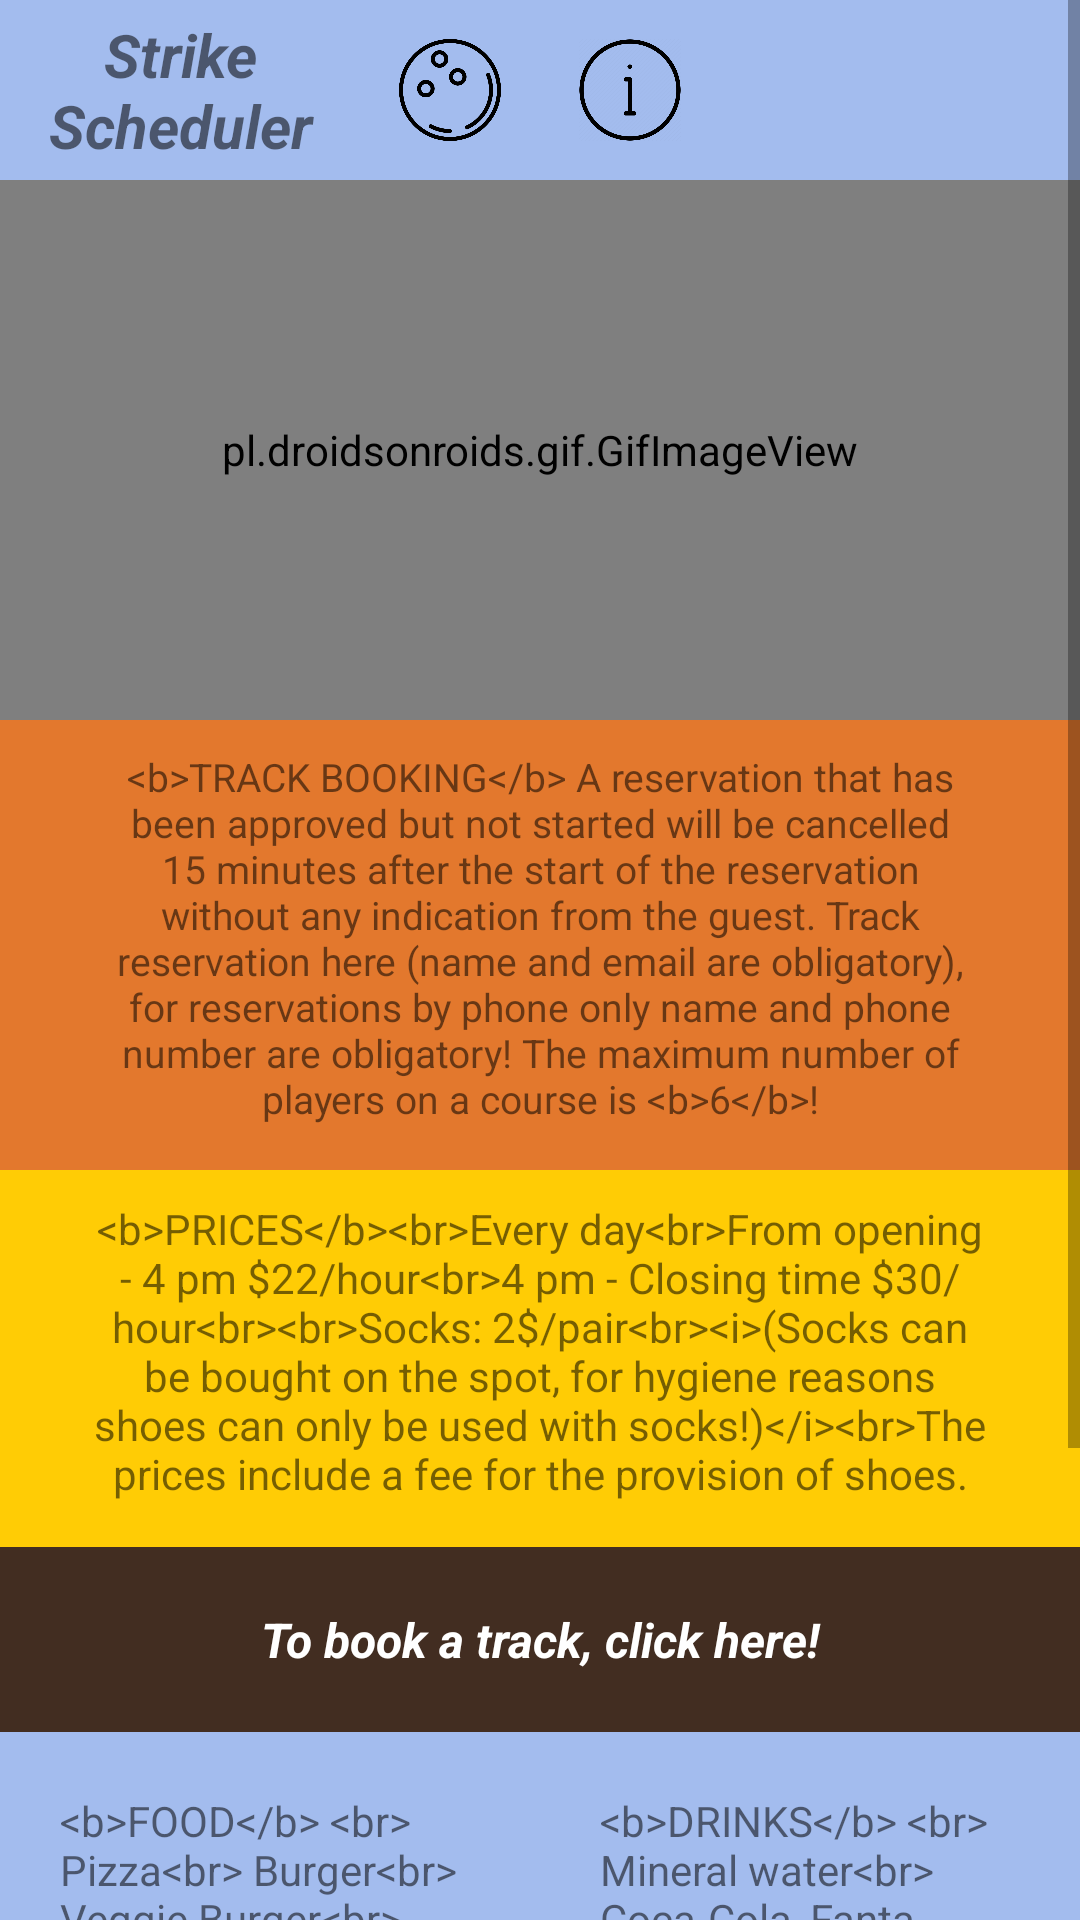

Write the Android layout XML for this screen, with the resource values it uses.
<!-- AndroidManifest.xml: application theme Theme.Strike_Scheduler.NoActionBar -->
<!-- res/layout/activity_bowling.xml -->
<?xml version="1.0" encoding="utf-8"?>
<androidx.constraintlayout.widget.ConstraintLayout xmlns:android="http://schemas.android.com/apk/res/android"
    xmlns:app="http://schemas.android.com/apk/res-auto"
    xmlns:tools="http://schemas.android.com/tools"
    android:layout_width="match_parent"
    android:layout_height="match_parent"
    android:background="@color/blue"
    tools:context=".BowlingActivity"
    android:fontFamily="times">

    <ScrollView
        android:layout_width="match_parent"
        android:layout_height="match_parent">

        <LinearLayout
            android:layout_width="match_parent"
            android:layout_height="match_parent"
            android:orientation="vertical">

            <LinearLayout
                android:id="@+id/menu_layout"
                android:layout_width="match_parent"
                android:layout_height="match_parent"
                android:orientation="horizontal" >

                <TextView
                    android:id="@+id/cim"
                    android:layout_width="0dp"
                    android:layout_height="60dp"
                    android:layout_weight="1"
                    android:background="@color/blue"
                    android:gravity="center"
                    android:text="Strike Scheduler"
                    android:textAlignment="center"
                    android:textSize="20dp"
                    android:textStyle="bold|italic" />

                <ImageButton
                    android:id="@+id/button_bowling"
                    android:layout_width="60dp"
                    android:layout_height="60dp"
                    android:background="@color/blue"
                    android:contentDescription="Bowling"
                    android:onClick="refresh"
                    android:padding="13dp"
                    android:scaleType="fitCenter"
                    android:src="@drawable/bowling" />

                <ImageButton
                    android:id="@+id/button_contact"
                    android:layout_width="60dp"
                    android:layout_height="60dp"
                    android:background="@color/blue"
                    android:contentDescription="Contact"
                    android:onClick="contact"
                    android:padding="13dp"
                    android:scaleType="fitCenter"
                    android:src="@drawable/info" />

                <ImageButton
                    android:id="@+id/button_profile"
                    android:layout_width="60dp"
                    android:layout_height="60dp"
                    android:background="@color/blue"
                    android:contentDescription="Profile"
                    android:onClick="profile"
                    android:padding="4dp"
                    android:scaleType="fitCenter"
                    android:src="@drawable/profile2" />

                <ImageButton
                    android:id="@+id/button_logout"
                    android:layout_width="60dp"
                    android:layout_height="60dp"
                    android:background="@color/blue"
                    android:contentDescription="Logout"
                    android:onClick="logout"
                    android:paddingLeft="7dp"
                    android:paddingTop="14dp"
                    android:paddingBottom="9dp"
                    android:scaleType="fitCenter"
                    android:src="@drawable/logout1" />

            </LinearLayout>

            <LinearLayout
                android:id="@+id/header_layout"
                android:layout_width="match_parent"
                android:layout_height="wrap_content"
                android:orientation="vertical">

                <pl.droidsonroids.gif.GifImageView
                    android:id="@+id/gif_image_view"
                    android:layout_width="match_parent"
                    android:layout_height="180dp"
                    android:scaleType="centerCrop"
                    android:src="@drawable/loop" />

                <TextView
                    android:id="@+id/track_booking_textview"
                    android:layout_width="match_parent"
                    android:layout_height="match_parent"
                    android:background="@color/orange"
                    android:paddingLeft="30dp"
                    android:paddingTop="10dp"
                    android:paddingRight="30dp"
                    android:paddingBottom="15dp"
                    android:text="@string/track_booking_textview"
                    android:textAlignment="center"
                    android:textSize="13sp" />

                <TextView
                    android:id="@+id/prices_textview"
                    android:layout_width="match_parent"
                    android:layout_height="match_parent"
                    android:background="@color/yellow_2"
                    android:paddingLeft="30dp"
                    android:paddingTop="10dp"
                    android:paddingRight="30dp"
                    android:paddingBottom="15dp"
                    android:text="@string/prices_textview"
                    android:textAlignment="center" />

                <TextView
                    android:id="@+id/booking_button"
                    android:layout_width="match_parent"
                    android:layout_height="match_parent"
                    android:background="@color/brown"
                    android:onClick="goToBooking"
                    android:padding="20dp"
                    android:text="To book a track, click here!"
                    android:textAlignment="center"
                    android:textColor="@color/white"
                    android:textSize="16sp"
                    android:textStyle="italic|bold" />

                <LinearLayout
                    android:id="@+id/services"
                    android:layout_width="match_parent"
                    android:layout_height="wrap_content"
                    android:orientation="horizontal">

                    <TextView
                        android:id="@+id/food"
                        android:layout_width="0dp"
                        android:layout_height="wrap_content"
                        android:layout_weight="0.5"
                        android:padding="20dp"
                        android:text="@string/foodlist" />

                    <TextView
                        android:id="@+id/drinks"
                        android:layout_width="0dp"
                        android:layout_height="wrap_content"
                        android:layout_weight="0.5"
                        android:padding="20dp"
                        android:text="@string/drinklist" />

                </LinearLayout>

            </LinearLayout>
        </LinearLayout>
    </ScrollView>
</androidx.constraintlayout.widget.ConstraintLayout>
<!-- resources referenced by this layout -->
<resources>
  <color name="blue">#A3BCEE</color>
  <color name="brown">#422D21</color>
  <color name="orange">#E3782D</color>
  <color name="white">#FFFFFFFF</color>
  <color name="yellow_2">#FFCC05</color>
  <!-- drawable bowling: png bitmap (drawable, 13699 bytes) -->
  <!-- drawable info: png bitmap (drawable, 24212 bytes) -->
  <!-- drawable loop: gif bitmap (drawable, 227936 bytes) -->
  <string name="drinklist">&amp;lt;b&amp;gt;DRINKS&amp;lt;/b&amp;gt; &amp;lt;br&amp;gt; Mineral water&amp;lt;br&amp;gt; Coca-Cola, Fanta, Tonic&amp;lt;br&amp;gt; Orange, Apple, Peach, Berry Juice&amp;lt;br&amp;gt; &amp;lt;br&amp;gt; RedBull, Monster&amp;lt;br&amp;gt; Latte, Capuccino, Espresso&amp;lt;br&amp;gt; &amp;lt;br&amp;gt; &amp;lt;i&amp;gt;For alchoholic beverages, ask the staff for our list!&amp;lt;/i&amp;gt;</string>
  <string name="foodlist">&amp;lt;b&amp;gt;FOOD&amp;lt;/b&amp;gt; &amp;lt;br&amp;gt; Pizza&amp;lt;br&amp;gt; Burger&amp;lt;br&amp;gt; Veggie Burger&amp;lt;br&amp;gt; Grilled Cheese Sandwich&amp;lt;br&amp;gt; Celery and carrot with hummus&amp;lt;br&amp;gt; Nachos plate with 2 selected dips&amp;lt;br&amp;gt; French fries with a selected dip&amp;lt;br&amp;gt; &amp;lt;br&amp;gt; &amp;lt;i&amp;gt;About our pizza and burger variety, ask the staff!&amp;lt;/i&amp;gt;</string>
  <string name="prices_textview">&lt;b&gt;PRICES&lt;/b&gt;&lt;br&gt;Every day&lt;br&gt;From opening - 4 pm $22/hour&lt;br&gt;4 pm - Closing time $30/hour&lt;br&gt;&lt;br&gt;Socks: 2$/pair&lt;br&gt;&lt;i&gt;(Socks can be bought on the spot, for hygiene reasons shoes can only be used with socks!)&lt;/i&gt;&lt;br&gt;The prices include a fee for the provision of shoes.</string>
  <string name="track_booking_textview">&lt;b&gt;TRACK BOOKING&lt;/b&gt; A reservation that has been approved but not started will be cancelled 15 minutes after the start of the reservation without any indication from the guest. Track reservation here (name and email are obligatory), for reservations by phone only name and phone number are obligatory! The maximum number of players on a course is &lt;b&gt;6&lt;/b&gt;!</string>
  <style name="Theme.Strike_Scheduler.NoActionBar">
          <item name="windowActionBar">false</item>
          <item name="windowNoTitle">true</item>
      </style>
</resources>
